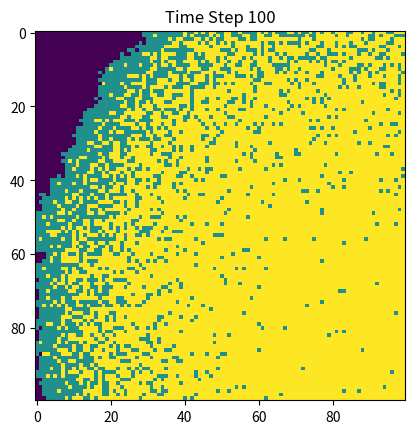

The matplotlib source for this figure:
import numpy as np
import matplotlib.pyplot as plt

# Parameters
beta = 0.3
gamma = 0.05
timesteps = 100

# Initialize grid
population = np.zeros((100, 100))
outbreak = np.random.choice(100, 2)
population[outbreak[0], outbreak[1]] = 1

# Simulation loop
for t in range(timesteps+1):
    infected = np.argwhere(population == 1)
    new_infections = []
    
    # Infect neighbors
    for i, j in infected:
        for di in [-1, 0, 1]:
            for dj in [-1, 0, 1]:
                if di == 0 and dj == 0:
                    continue
                ni, nj = i + di, j + dj
                if 0 <= ni < 100 and 0 <= nj < 100:
                    if population[ni, nj] == 0 and np.random.rand() < beta:
                        new_infections.append((ni, nj))
    
    # Apply new infections
    for ni, nj in new_infections:
        population[ni, nj] = 1
    
    # Recover infected individuals
    for i, j in infected:
        if np.random.rand() < gamma:
            population[i, j] = 2
    
    # Plot every 10 timesteps
    if t % 10 == 0:
        plt.imshow(population, cmap='viridis', interpolation='nearest')
        plt.title(f'Time Step {t}')
        plt.pause(0.1)

plt.show()
